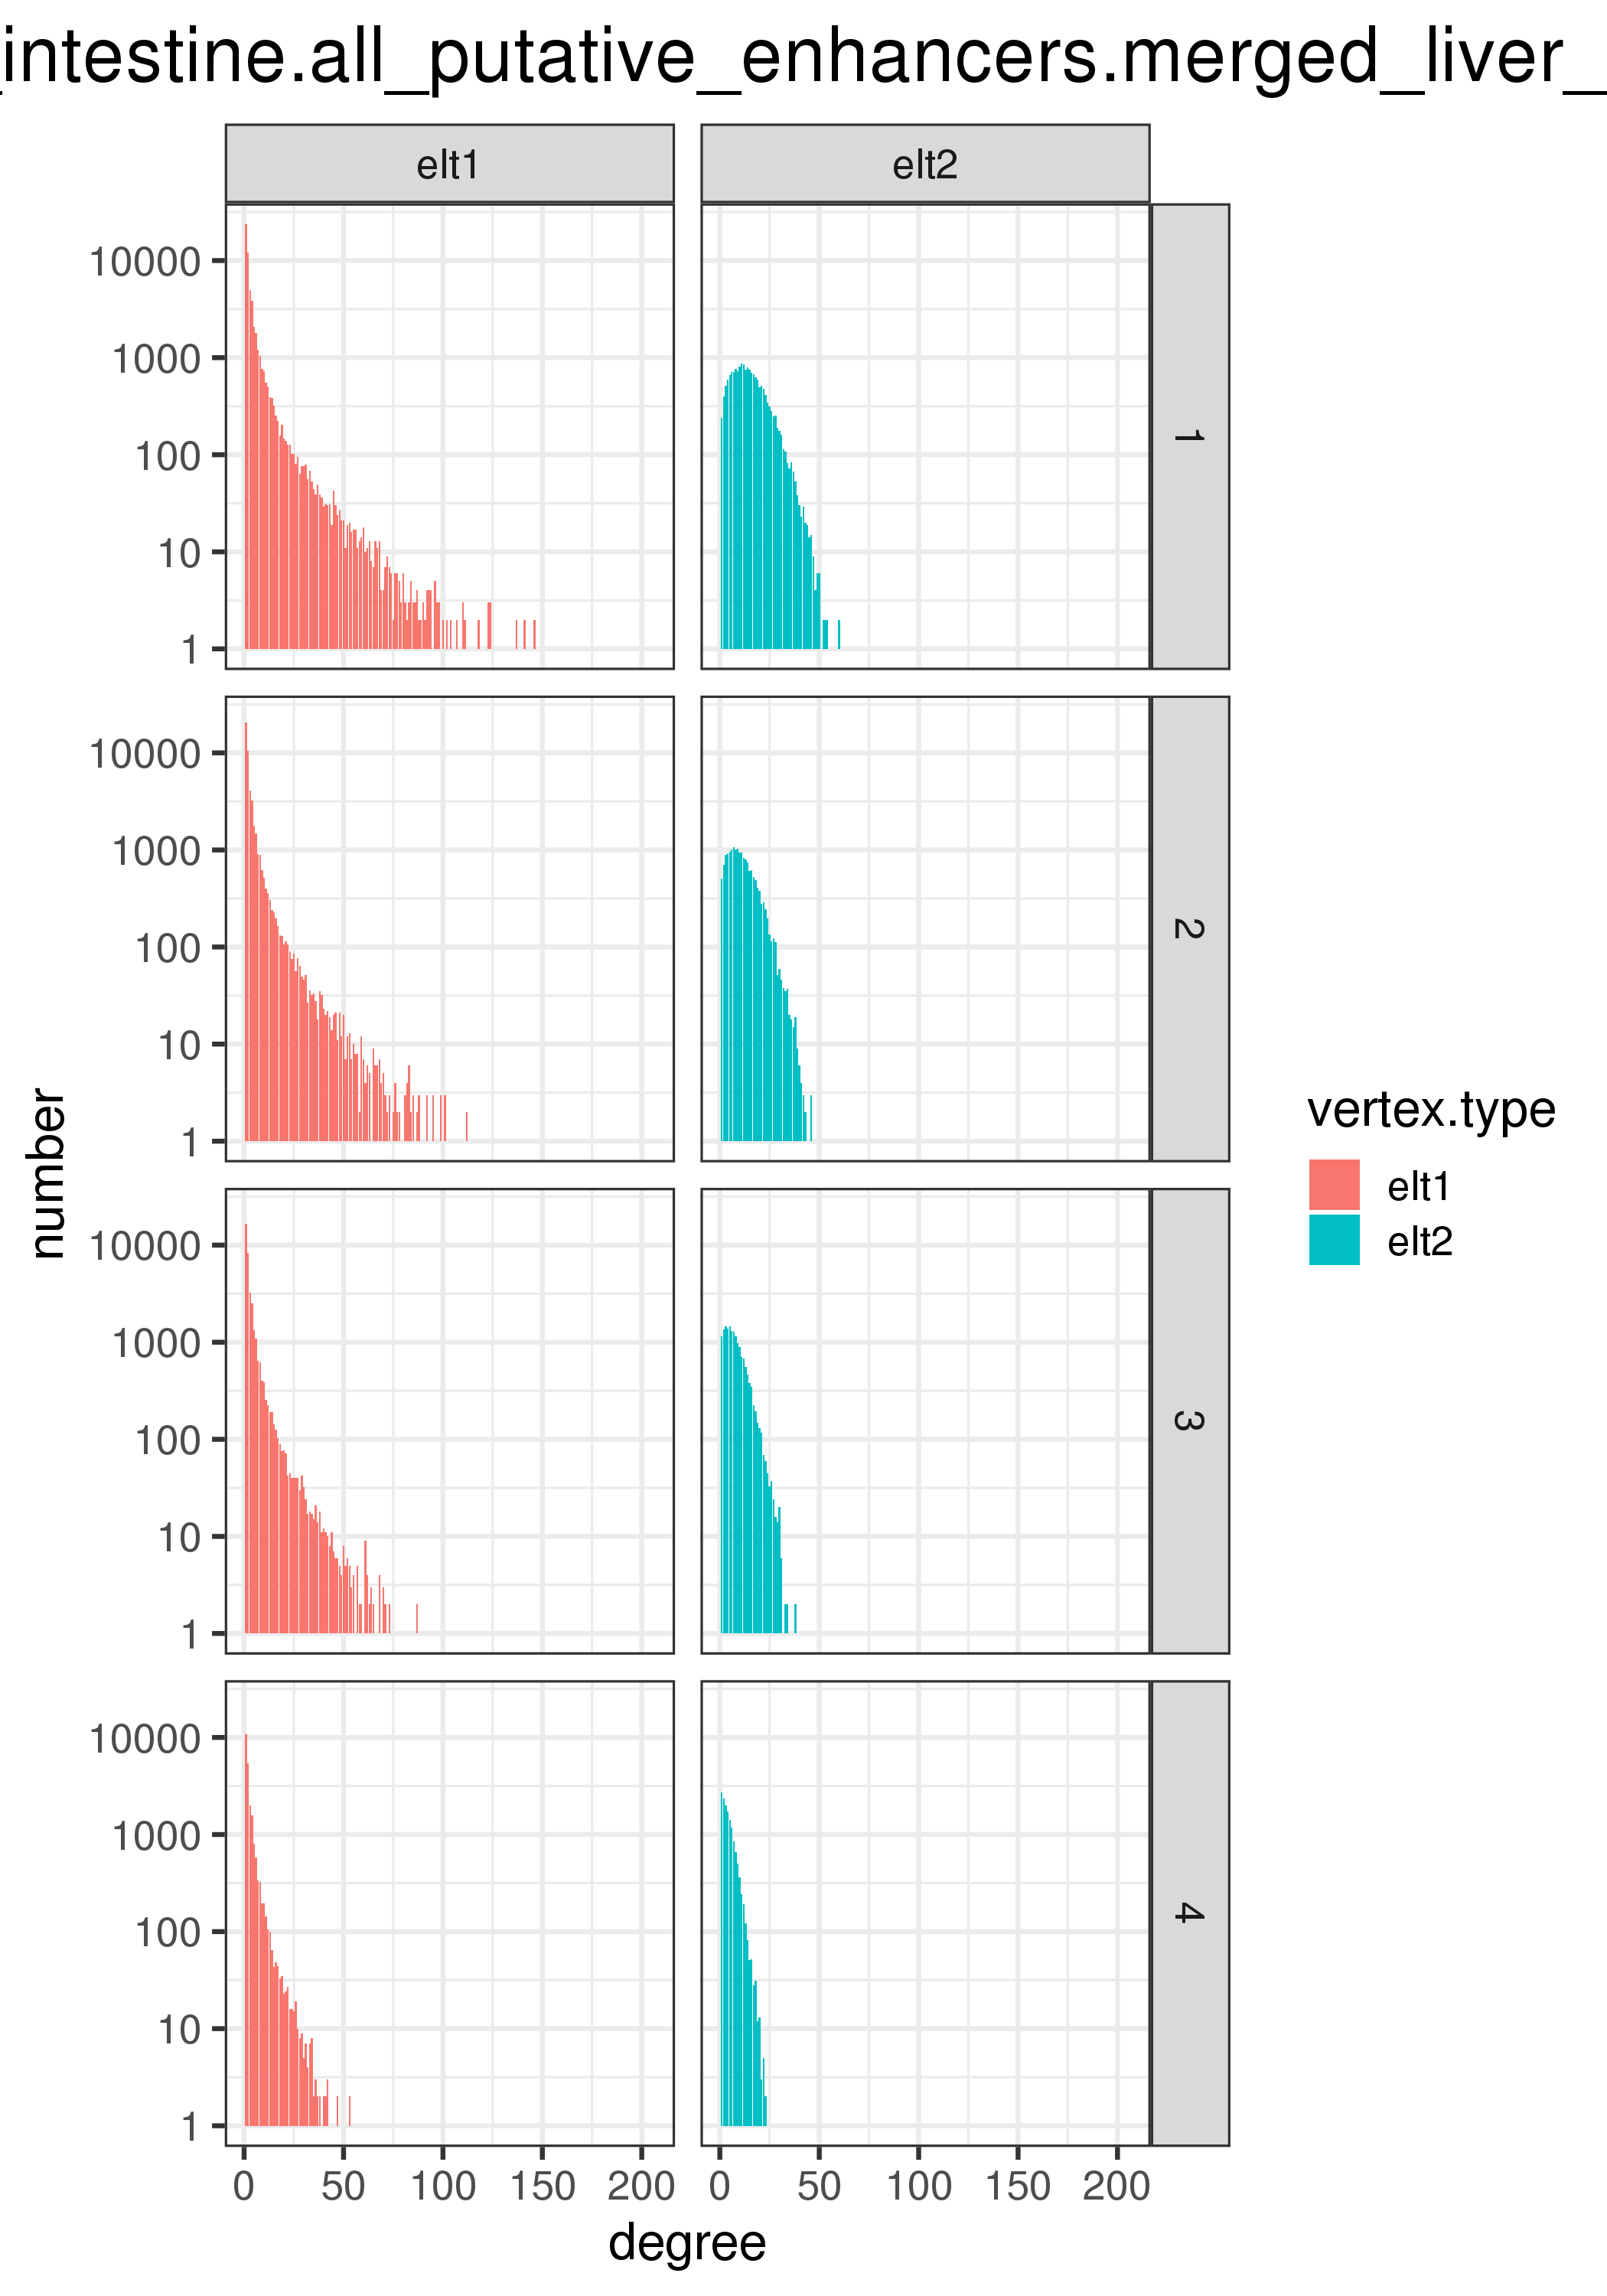

The file beside this chart, header and first rows:
vertex.type	score.quantile	degree	number
elt1	1	1	23543
elt1	1	2	12135
elt1	1	3	4952
elt1	1	4	3827
elt1	1	5	2096
elt1	1	6	1800
elt1	1	7	1204
elt1	1	8	1040
elt1	1	9	767
elt1	1	10	724
elt1	1	11	554
elt1	1	12	507
elt1	1	13	394
elt1	1	14	381
elt1	1	15	319
elt1	1	16	252
elt1	1	17	222
elt1	1	18	157
elt1	1	19	204
elt1	1	20	148
elt1	1	21	140
elt1	1	22	128
elt1	1	23	127
elt1	1	24	103
elt1	1	25	102
elt1	1	26	81
elt1	1	27	95
elt1	1	28	64
elt1	1	29	76
elt1	1	30	77
elt1	1	31	79
elt1	1	32	56
elt1	1	33	69
elt1	1	34	53
elt1	1	35	44
elt1	1	36	39
elt1	1	37	49
elt1	1	38	39
elt1	1	39	36
elt1	1	40	29
elt1	1	41	31
elt1	1	42	30
elt1	1	43	31
elt1	1	44	19
elt1	1	45	43
elt1	1	46	30
elt1	1	47	24
elt1	1	48	27
elt1	1	49	21
elt1	1	50	21
elt1	1	51	11
elt1	1	52	19
elt1	1	53	20
elt1	1	54	16
elt1	1	55	17
elt1	1	56	17
elt1	1	57	11
elt1	1	58	13
elt1	1	59	14
elt1	1	60	18
... 969 more rows
